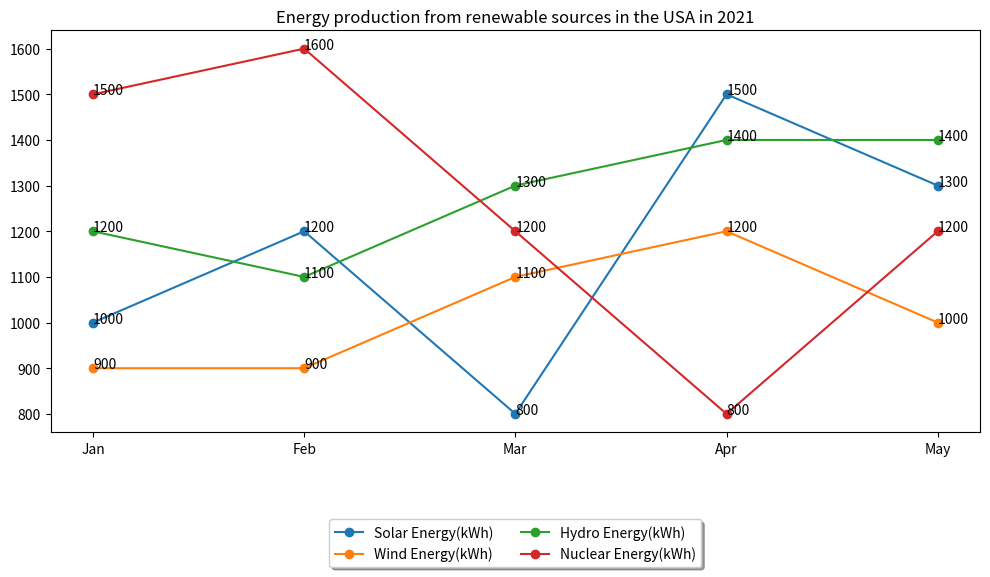

The script that saved this image: (Note: this script raises an exception after producing the figure.)


import matplotlib.pyplot as plt
import pandas as pd

#Create figure
fig = plt.figure(figsize=(10,6))
ax = fig.add_subplot()

#Create x and y axis
x = ['Jan', 'Feb', 'Mar', 'Apr', 'May']
y1 = [1000, 1200, 800, 1500, 1300]
y2 = [900, 900, 1100, 1200, 1000]
y3 = [1200, 1100, 1300, 1400, 1400]
y4 = [1500, 1600, 1200, 800, 1200]

#plot line chart
ax.plot(x, y1, marker='o', label='Solar Energy(kWh)')
ax.plot(x, y2, marker='o', label='Wind Energy(kWh)')
ax.plot(x, y3, marker='o', label='Hydro Energy(kWh)')
ax.plot(x, y4, marker='o', label='Nuclear Energy(kWh)')

#Set title
plt.title('Energy production from renewable sources in the USA in 2021')

#Set xticks
plt.xticks(x)

#Label each point
for i,j in zip(x,y1):
    ax.annotate(str(j),xy=(i,j))
for i,j in zip(x,y2):
    ax.annotate(str(j),xy=(i,j))
for i,j in zip(x,y3):
    ax.annotate(str(j),xy=(i,j))
for i,j in zip(x,y4):
    ax.annotate(str(j),xy=(i,j))

#Set legend
ax.legend(loc='upper center', bbox_to_anchor=(0.5, -0.2), shadow=True, ncol=2)

#Auto adjust image
plt.tight_layout()

#Save image
plt.savefig('line chart/png/17.png')

#Clear current image
plt.clf()
